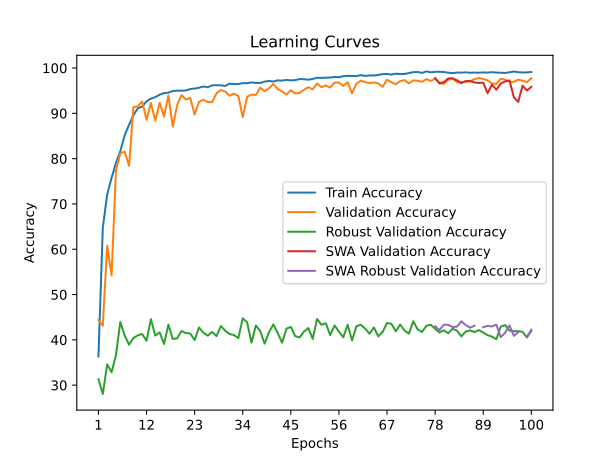

Data behind this chart, as committed beside it:
time; train_accuracy; train_loss; valid_accuracy; valid_loss; valid_accuracy_robust; valid_accuracy_swa; valid_accuracy_robust_swa
28,3017; 36,3241; 1,9766; 44,3704; 1,5334; 31,3103; 44,3704; 31,3103
80,4931; 64,7639; 1,3328; 43,1296; 2,6121; 28,0517; 43,1296; 28,0517
148,1075; 72,0926; 1,1625; 60,8148; 1,0999; 34,5862; 60,8148; 34,5862
208,6059; 75,7454; 1,0923; 54,2593; 2,0691; 32,8448; 54,2593; 32,8448
263,4070; 79,0185; 1,0333; 77,2963; 0,7100; 36,5862; 77,2963; 36,5862
345,3542; 81,6435; 0,9762; 81,1481; 0,6639; 43,9655; 81,1481; 43,9655
406,7796; 85,1528; 0,8997; 81,5741; 0,6559; 40,9655; 81,5741; 40,9655
480,3941; 87,4630; 0,8500; 78,4259; 0,8448; 38,9310; 78,4259; 38,9310
555,2387; 89,5602; 0,8001; 91,3704; 0,3134; 40,3966; 91,3704; 40,3966
637,5940; 91,1204; 0,7643; 91,5556; 0,2784; 41,0000; 91,5556; 41,0000
737,5680; 91,4815; 0,7522; 92,6111; 0,2546; 41,2759; 92,6111; 41,2759
790,3197; 92,6528; 0,7247; 88,5556; 0,3578; 39,7931; 88,5556; 39,7931
841,1817; 93,2593; 0,7093; 92,2778; 0,2568; 44,5690; 92,2778; 44,5690
914,2858; 93,5694; 0,7040; 88,4074; 0,3469; 40,9310; 88,4074; 40,9310
984,6801; 94,1250; 0,6926; 92,3333; 0,2710; 41,6552; 92,3333; 41,6552
1020,9336; 94,4676; 0,6841; 89,3148; 0,3255; 39,0862; 89,3148; 39,0862
1109,2194; 94,5556; 0,6810; 93,9444; 0,2264; 43,3621; 93,9444; 43,3621
1176,4443; 94,9259; 0,6715; 87,0741; 0,4188; 40,1897; 87,0741; 40,1897
1261,3785; 95,0139; 0,6670; 91,7963; 0,2821; 40,3448; 91,7963; 40,3448
1325,0924; 94,9861; 0,6678; 94,0370; 0,2118; 41,9483; 94,0370; 41,9483
1398,0160; 95,0509; 0,6676; 93,0370; 0,2430; 41,5000; 93,0370; 41,5000
1459,7941; 95,3657; 0,6632; 93,3889; 0,2464; 41,3966; 93,3889; 41,3966
1508,8472; 95,4722; 0,6582; 89,7222; 0,3459; 39,9483; 89,7222; 39,9483
1543,2219; 95,6481; 0,6515; 92,5370; 0,2614; 42,7414; 92,5370; 42,7414
1621,5141; 95,9213; 0,6481; 92,9815; 0,2529; 41,5690; 92,9815; 41,5690
1700,4748; 95,7546; 0,6498; 92,5000; 0,2623; 40,9310; 92,5000; 40,9310
1779,1966; 96,1806; 0,6420; 92,4815; 0,2727; 41,7586; 92,4815; 41,7586
1865,6293; 96,1991; 0,6387; 94,4259; 0,2183; 40,8276; 94,4259; 40,8276
1959,8838; 96,1852; 0,6375; 95,1481; 0,1886; 43,0517; 95,1481; 43,0517
2022,9079; 96,0370; 0,6398; 94,7963; 0,1849; 42,0000; 94,7963; 42,0000
2115,4573; 96,5463; 0,6308; 93,8889; 0,2221; 41,2759; 93,8889; 41,2759
2205,8655; 96,4537; 0,6321; 94,3333; 0,2252; 41,0690; 94,3333; 41,0690
2289,6569; 96,4630; 0,6314; 93,8333; 0,2239; 40,3793; 93,8333; 40,3793
2373,5642; 96,6713; 0,6282; 89,1481; 0,3839; 44,7586; 89,1481; 44,7586
2441,2488; 96,6481; 0,6266; 93,6481; 0,2161; 43,8793; 93,6481; 43,8793
2506,5555; 96,8241; 0,6257; 94,1296; 0,2245; 39,3793; 94,1296; 39,3793
2586,3912; 96,7083; 0,6260; 94,0741; 0,2093; 43,1724; 94,0741; 43,1724
2665,6511; 96,6944; 0,6262; 95,6667; 0,1778; 41,9655; 95,6667; 41,9655
2744,0236; 96,9954; 0,6199; 94,8889; 0,1975; 39,1552; 94,8889; 39,1552
2821,7081; 97,1481; 0,6146; 95,4815; 0,1876; 41,6724; 95,4815; 41,6724
2875,0275; 97,0231; 0,6195; 96,5000; 0,1552; 43,3966; 96,5000; 43,3966
2947,7023; 97,2778; 0,6147; 95,3889; 0,1827; 41,5000; 95,3889; 41,5000
3028,8022; 97,2315; 0,6133; 94,8148; 0,2015; 39,3793; 94,8148; 39,3793
3107,3791; 97,3750; 0,6091; 94,1667; 0,2192; 42,4828; 94,1667; 42,4828
3187,8372; 97,2731; 0,6109; 95,1111; 0,1783; 42,8448; 95,1111; 42,8448
3257,9927; 97,3287; 0,6088; 94,3889; 0,2154; 40,8276; 94,3889; 40,8276
3346,4463; 97,5648; 0,6044; 94,5185; 0,2190; 40,5345; 94,5185; 40,5345
3418,6474; 97,5324; 0,6064; 95,1852; 0,1974; 41,8276; 95,1852; 41,8276
3505,7745; 97,4259; 0,6083; 95,7778; 0,1622; 42,6034; 95,7778; 42,6034
3567,5433; 97,5972; 0,6038; 95,2778; 0,1821; 40,2069; 95,2778; 40,2069
3636,2765; 97,8380; 0,6006; 96,5926; 0,1569; 44,6034; 96,5926; 44,6034
3714,2080; 97,8287; 0,5985; 95,7593; 0,1770; 43,3276; 95,7593; 43,3276
3795,9486; 97,8611; 0,5966; 96,1852; 0,1620; 43,6724; 96,1852; 43,6724
3878,8814; 97,8981; 0,5977; 95,6852; 0,1824; 41,0690; 95,6852; 41,0690
3962,5203; 98,0278; 0,5949; 96,7963; 0,1452; 43,1897; 96,7963; 43,1897
4037,5112; 97,9583; 0,5969; 96,7963; 0,1460; 41,8276; 96,7963; 41,8276
4103,0150; 98,2037; 0,5896; 96,0370; 0,1672; 40,5517; 96,0370; 40,5517
4155,2417; 98,2778; 0,5895; 96,8519; 0,1463; 43,3276; 96,8519; 43,3276
4237,1760; 98,2500; 0,5901; 94,4074; 0,2177; 39,8621; 94,4074; 39,8621
4316,6474; 98,2083; 0,5899; 96,5370; 0,1537; 43,0172; 96,5370; 43,0172
... 40 more rows
